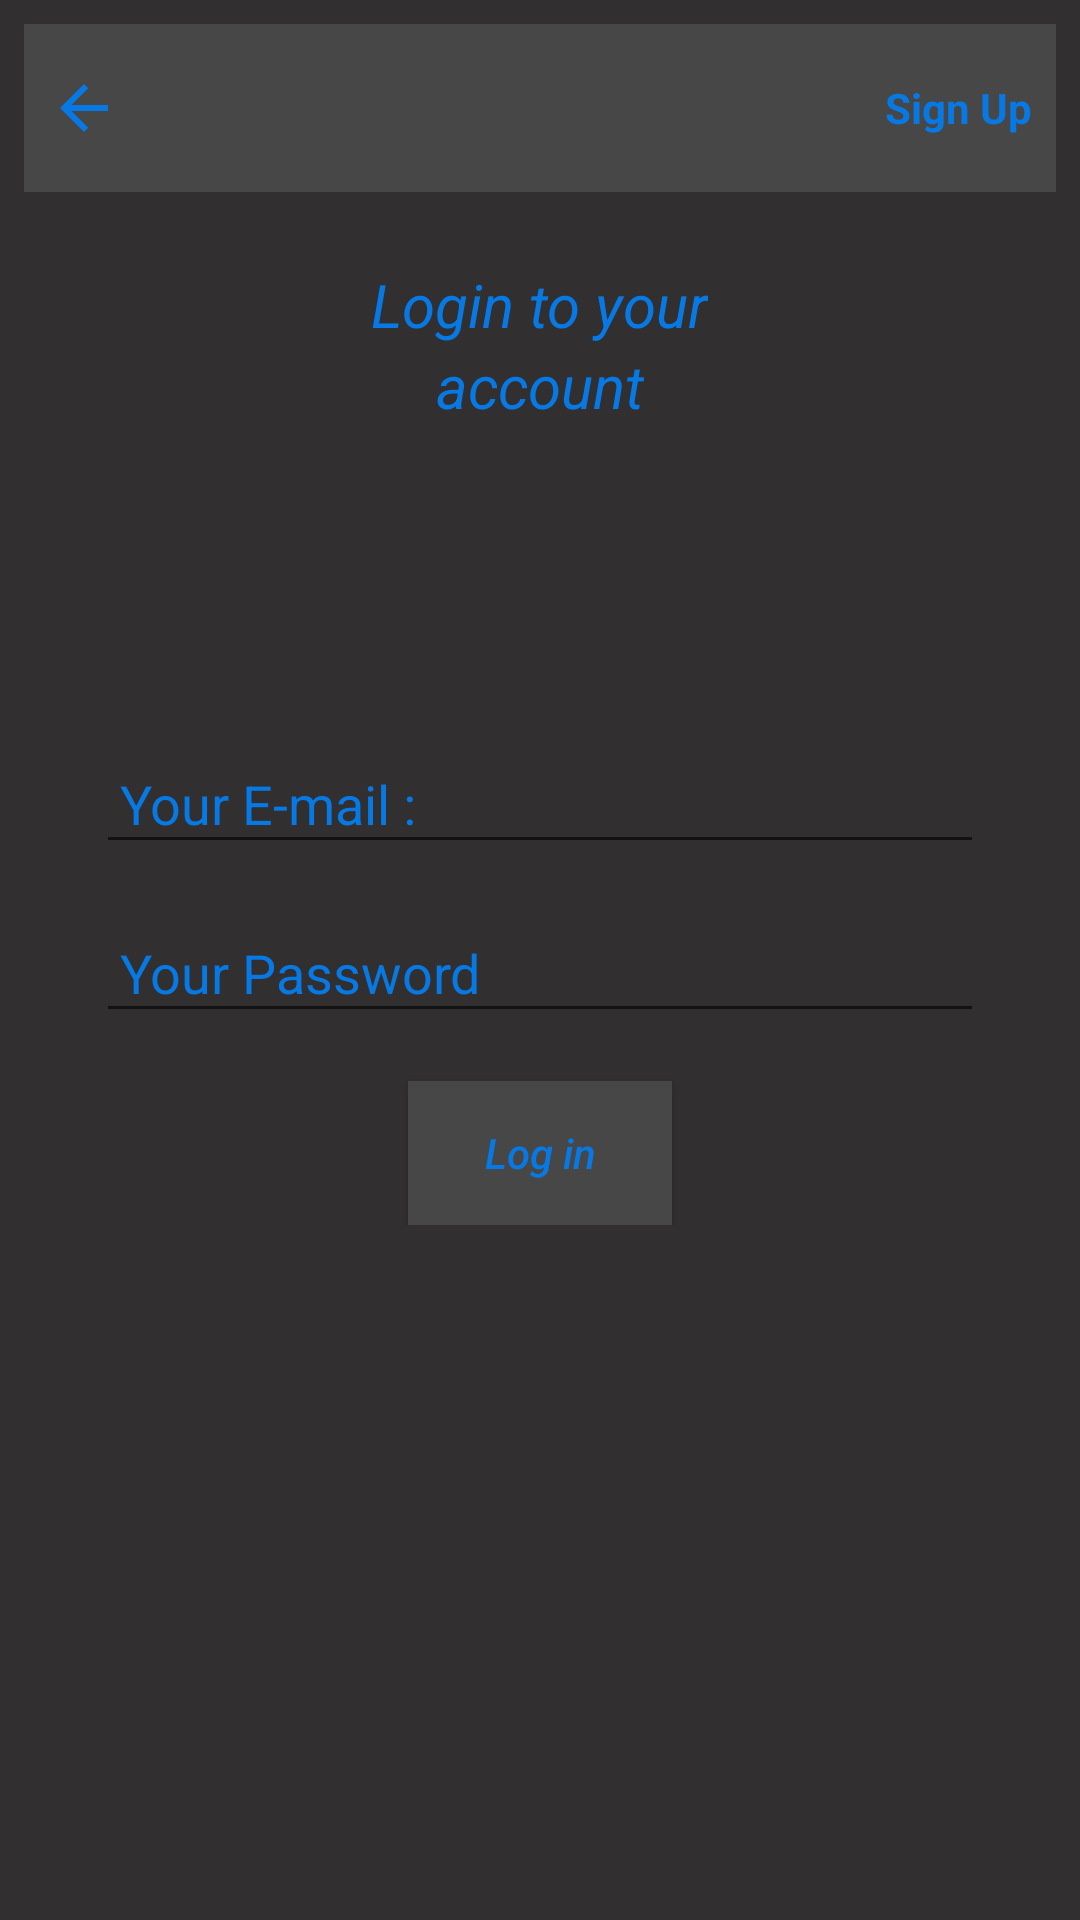

Write the Android layout XML for this screen, with the resource values it uses.
<!-- AndroidManifest.xml: application theme AppTheme -->
<!-- res/layout/activity_login.xml -->
<?xml version="1.0" encoding="utf-8"?>
<RelativeLayout
    xmlns:android="http://schemas.android.com/apk/res/android"
    xmlns:app="http://schemas.android.com/apk/res-auto"
    xmlns:tools="http://schemas.android.com/tools"
    android:layout_width="match_parent"
    android:layout_height="match_parent"
    android:background="@color/home"
    tools:context=".ui.Registration.View.Login">

    <RelativeLayout
        android:id="@+id/topBar"
        android:layout_gravity="center_vertical"
        android:layout_width="match_parent"
        android:layout_height="?attr/actionBarSize"
        android:layout_margin="8dp"
        android:padding="8dp"
        android:background="@color/bar"
        android:layout_alignParentTop="true"
        tools:ignore="UselessParent">

        <TextView
            android:id="@+id/tvRegister"
            android:layout_width="wrap_content"
            android:layout_height="wrap_content"
            android:text="@string/sign_up"
            android:textStyle="bold"
            android:layout_centerInParent="true"
            android:textColor="@color/appGreen"
            android:layout_alignParentEnd="true"
            tools:ignore="RelativeOverlap"
            android:layout_alignParentRight="true" />

        <ImageView
            android:id="@+id/ivBackRegister"
            android:layout_width="wrap_content"
            android:layout_height="wrap_content"
            android:background="@drawable/ic_back_24dp"
            android:layout_alignParentStart="true"
            android:layout_centerInParent="true"
            tools:ignore="ContentDescription"
            android:layout_alignParentLeft="true" />

    </RelativeLayout>

    <LinearLayout
        android:layout_width="match_parent"
        android:layout_height="wrap_content"
        android:orientation="vertical"
        android:layout_below="@id/topBar"
        android:layout_marginTop="16dp">

        <TextView
            android:layout_width="wrap_content"
            android:layout_height="wrap_content"
            android:layout_gravity="center_horizontal"
            android:text="@string/login_to_your"
            android:textColor="@color/appGreen"
            android:textStyle="italic"
            android:textSize="20sp" />

        <TextView
            android:layout_width="wrap_content"
            android:layout_height="wrap_content"
            android:layout_gravity="center_horizontal"
            android:text="@string/account"
            android:textColor="@color/appGreen"
            android:textSize="20sp"
            android:textStyle="italic" />
    </LinearLayout>

    <LinearLayout
        android:layout_width="match_parent"
        android:layout_height="wrap_content"
        android:orientation="vertical"
        android:layout_centerInParent="true"
        tools:ignore="UselessLeaf,UselessParent"
        android:layout_margin="16dp"
        android:padding="16dp">

        <EditText
            android:id="@+id/etEmailLogin"
            android:layout_width="match_parent"
            android:layout_height="wrap_content"
            android:inputType="textEmailAddress"
            android:padding="8dp"
            android:layout_marginTop="16dp"
            android:hint="@string/your_e_mail"
            android:textColorHint="@color/appGreen"
            android:textColor="@color/appGreen"
            android:importantForAutofill="no" />

        <EditText
            android:id="@+id/etPasswordLogin"
            android:layout_width="match_parent"
            android:layout_height="wrap_content"
            android:inputType="textPassword"
            android:padding="8dp"
            android:layout_marginTop="16dp"
            android:textColorHint="@color/appGreen"
            android:textColor="@color/appGreen"
            android:hint="@string/your_password"
            android:importantForAutofill="no" />

        <Button
            android:id="@+id/btnLogin"
            android:layout_width="wrap_content"
            android:layout_height="wrap_content"
            android:padding="8dp"
            android:layout_marginTop="16dp"
            android:text="@string/login"
            android:textAllCaps="false"
            android:textColor="@color/appGreen"
            android:textStyle="italic"
            android:background="@color/bar"
            android:importantForAutofill="no"
            android:layout_gravity="center"/>

    </LinearLayout>

    <ProgressBar
        android:id="@+id/progressLogin"
        android:layout_width="match_parent"
        android:layout_height="wrap_content"
        android:layout_centerVertical="true"
        android:layout_centerHorizontal="true"
        android:visibility="gone"/>


</RelativeLayout>
<!-- resources referenced by this layout -->
<resources>
  <color name="appGreen">#0779e4</color>
  <color name="bar">#474747</color>
  <color name="home">#312F2F</color>
  <!-- drawable ic_back_24dp (drawable) -->
  <vector xmlns:android="http://schemas.android.com/apk/res/android"
          android:width="24dp"
          android:height="24dp"
          android:viewportWidth="24.0"
          android:viewportHeight="24.0">
      <path
          android:fillColor="@color/appGreen"
          android:pathData="M20,11H7.83l5.59,-5.59L12,4l-8,8 8,8 1.41,-1.41L7.83,13H20v-2z"/>
  </vector>
  <string name="account">account</string>
  <string name="login">Log in</string>
  <string name="login_to_your">Login to your</string>
  <string name="sign_up">Sign Up</string>
  <string name="your_e_mail">Your E-mail : </string>
  <string name="your_password">Your Password</string>
</resources>
